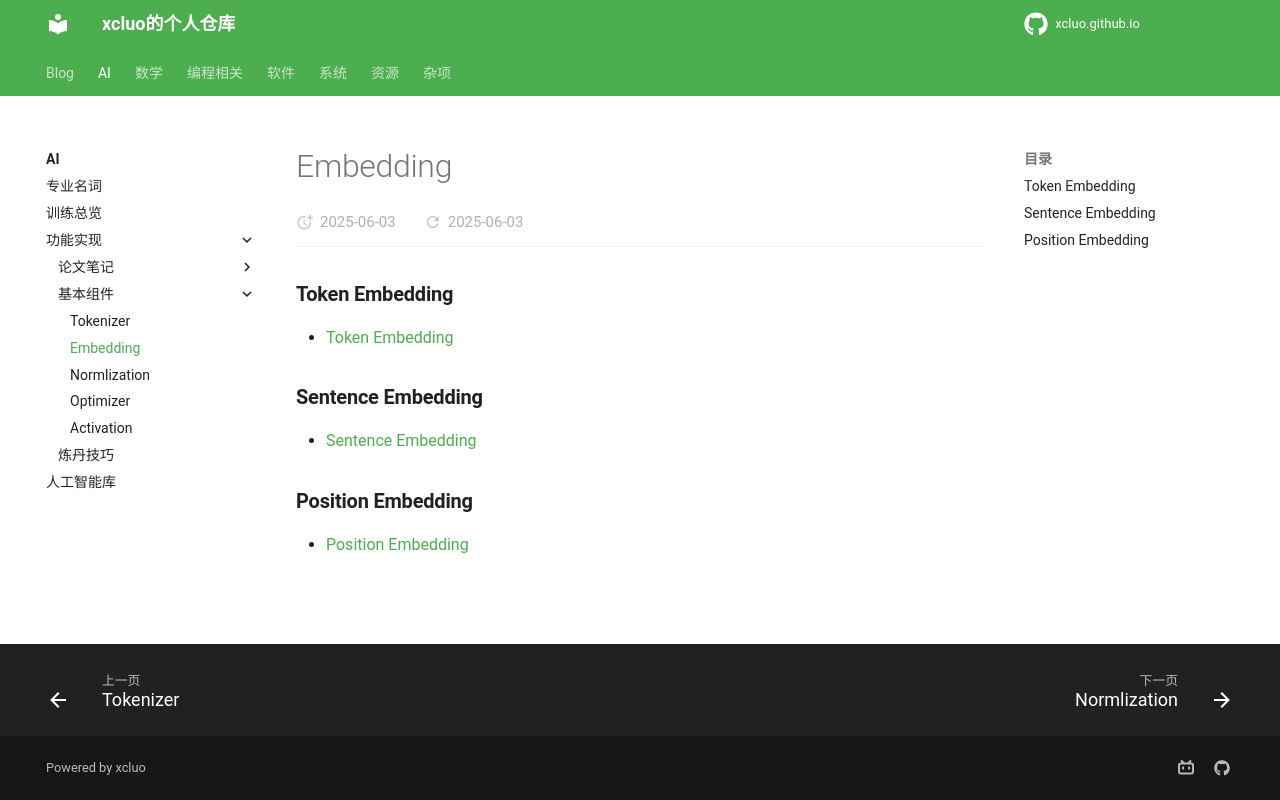

repository: xcluo/xcluo.github.io · page: AI/Paper_Reading/Component/Embedding/embedding.html · generator: mkdocs

### Token Embedding
- [Token Embedding](Token_Embedding/token_embedding.md)

### Sentence Embedding
- [Sentence Embedding](Sentence_Embedding/sentence_embedding.md)

### Position Embedding
- [Position Embedding](Position_Embedding/position_embedding.md)
